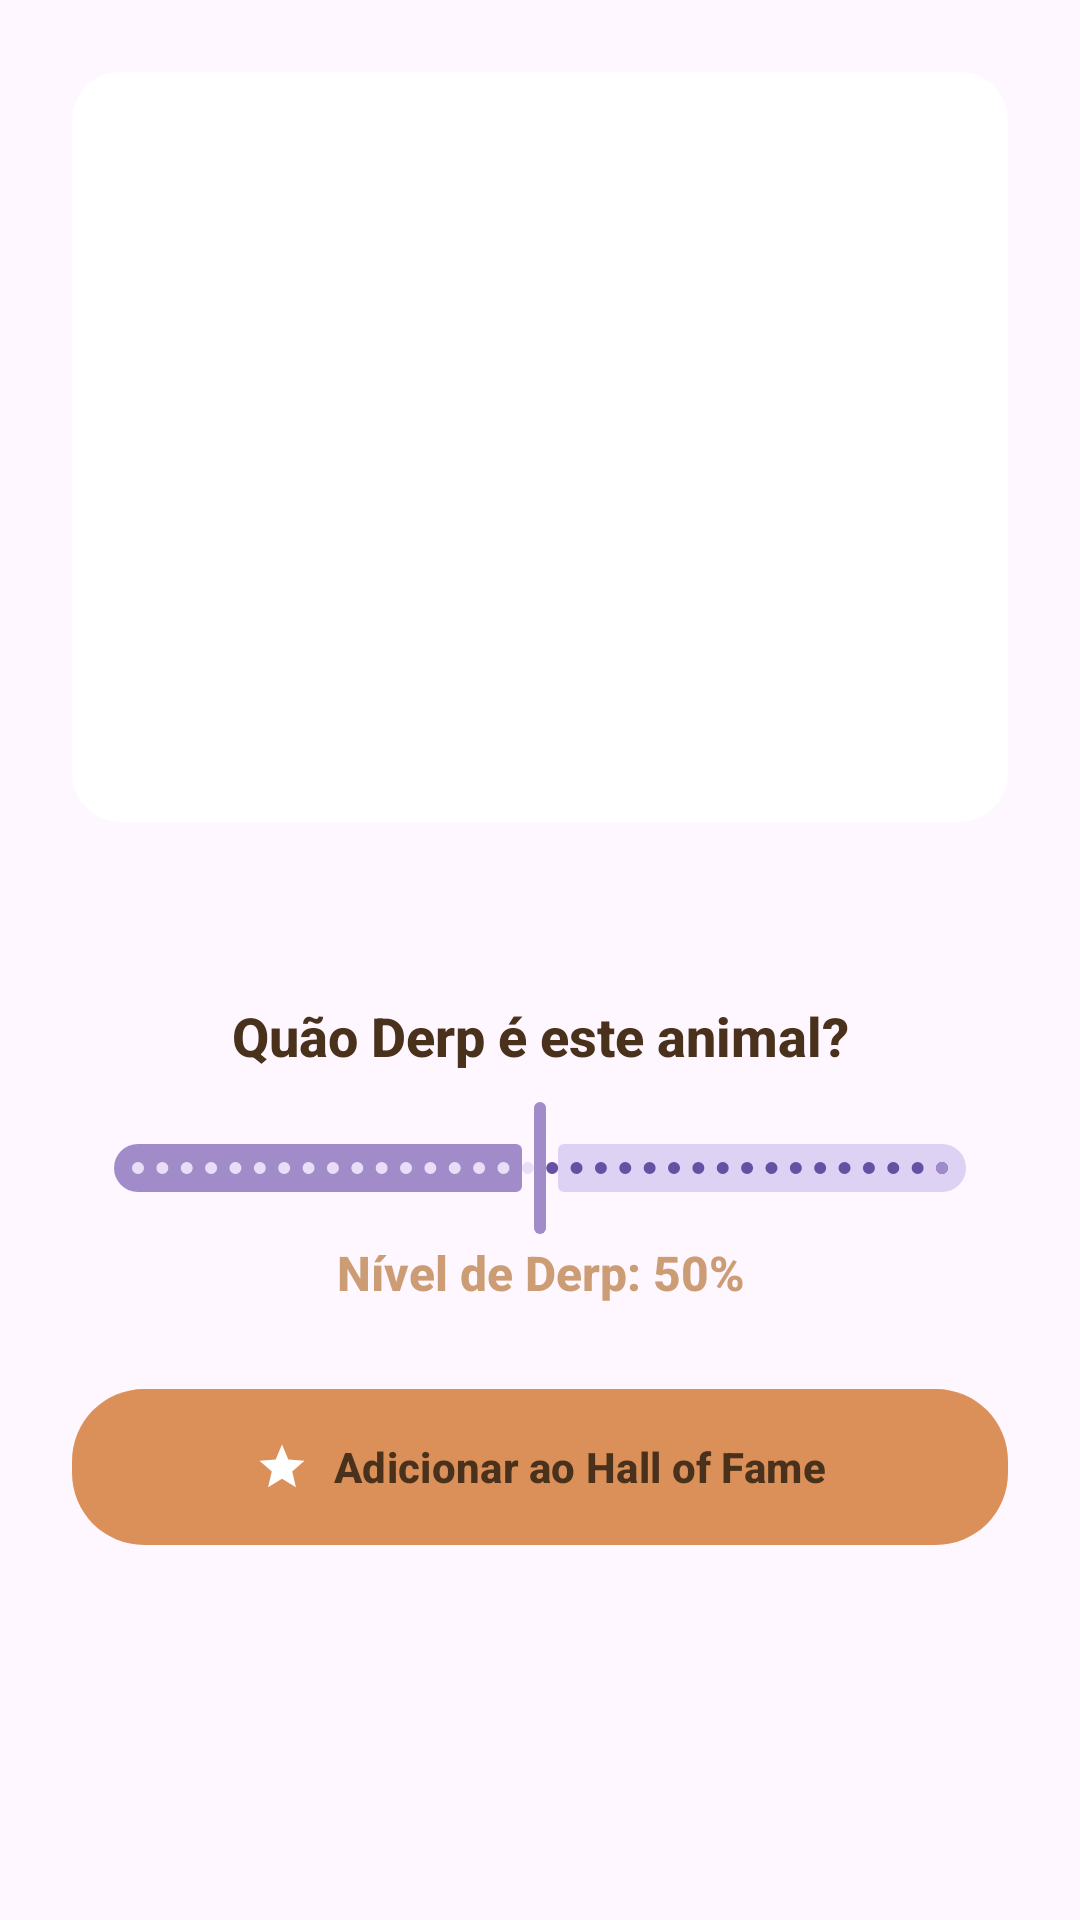

Here is an Android app screen rendered from its layout file. Give the layout XML and the strings, colors and styles it references.
<!-- AndroidManifest.xml: application theme Theme.PurrfectlyDerp -->
<!-- res/layout/dialog_derp_o_meter.xml -->
<?xml version="1.0" encoding="utf-8"?>
<LinearLayout xmlns:android="http://schemas.android.com/apk/res/android"
    xmlns:app="http://schemas.android.com/apk/res-auto"
    android:layout_width="match_parent"
    android:layout_height="wrap_content"
    android:orientation="vertical"
    android:background="@drawable/bg_bottom_sheet_rounded"
    android:padding="24dp">

    <androidx.cardview.widget.CardView
        android:layout_width="match_parent"
        android:layout_height="250dp"
        app:cardCornerRadius="16dp"
        app:cardElevation="0dp">
        <ImageView
            android:id="@+id/dialogImageView"
            android:layout_width="match_parent"
            android:layout_height="match_parent"
            android:scaleType="centerCrop"
            android:contentDescription="Derp animal high res" />
    </androidx.cardview.widget.CardView>

    <TextView
        android:id="@+id/dialogDescription"
        android:layout_width="match_parent"
        android:layout_height="wrap_content"
        android:layout_marginTop="16dp"
        android:textColor="@color/color_card_title"
        android:textSize="14sp"
        app:fontFamily="sans-serif-medium"
        android:gravity="center" />

    <TextView
        android:layout_width="match_parent"
        android:layout_height="wrap_content"
        android:layout_marginTop="24dp"
        android:text="Quão Derp é este animal?"
        android:textColor="@color/color_card_title"
        android:textSize="18sp"
        android:textStyle="bold"
        app:fontFamily="sans-serif-medium"
        android:gravity="center" />

    <com.google.android.material.slider.Slider
        android:id="@+id/dialogSlider"
        android:layout_width="match_parent"
        android:layout_height="wrap_content"
        android:layout_marginTop="8dp"
        android:valueFrom="0.0"
        android:valueTo="100.0"
        android:value="50.0"
        app:thumbColor="@color/color_slider_active"
        app:trackColorActive="@color/color_slider_active"
        app:trackColorInactive="@color/color_slider_inactive"
        android:stepSize="1.0" />

    <TextView
        android:id="@+id/dialogSliderText"
        android:layout_width="match_parent"
        android:layout_height="wrap_content"
        android:text="Nível de Derp: 50%"
        android:gravity="center"
        android:textSize="16sp"
        app:fontFamily="sans-serif-medium"
        android:textStyle="bold"
        android:textColor="@color/color_derp_text" />

    <com.google.android.material.button.MaterialButton
        android:id="@+id/dialogFavButton"
        android:layout_width="match_parent"
        android:layout_height="60dp"
        android:layout_marginTop="24dp"
        android:text="Adicionar ao Hall of Fame"
        android:textColor="@color/color_button_text"
        app:fontFamily="sans-serif-medium"
        android:textStyle="bold"
        app:cornerRadius="24dp"
        app:backgroundTint="@color/color_button_bg"
        app:icon="@drawable/ic_star_white"
        app:iconTint="@android:color/white"
        app:iconGravity="textStart" />

</LinearLayout>
<!-- resources referenced by this layout -->
<resources>
  <color name="color_button_bg">#db9059</color>
  <color name="color_button_text">#49311c</color>
  <color name="color_card_title">#49311c</color>
  <color name="color_derp_text">#cc9d75</color>
  <color name="color_slider_active">#a18bc9</color>
  <color name="color_slider_inactive">#ddd2f3</color>
  <!-- drawable ic_star_white (drawable) -->
  <vector xmlns:android="http://schemas.android.com/apk/res/android"
      android:width="24dp" android:height="24dp"
      android:viewportWidth="24" android:viewportHeight="24">
      <path android:fillColor="@color/white"
          android:pathData="M12,17.27L18.18,21l-1.64,-7.03L22,9.24l-7.19,-0.61L12,2 9.19,8.63 2,9.24l5.46,4.73L5.82,21z"/>
  </vector>
  <style name="Theme.PurrfectlyDerp" parent="Base.Theme.PurrfectlyDerp" />
  <color name="white">#FFFFFFFF</color>
  <style name="Base.Theme.PurrfectlyDerp" parent="Theme.Material3.DayNight.NoActionBar">
          
          
      </style>
</resources>
